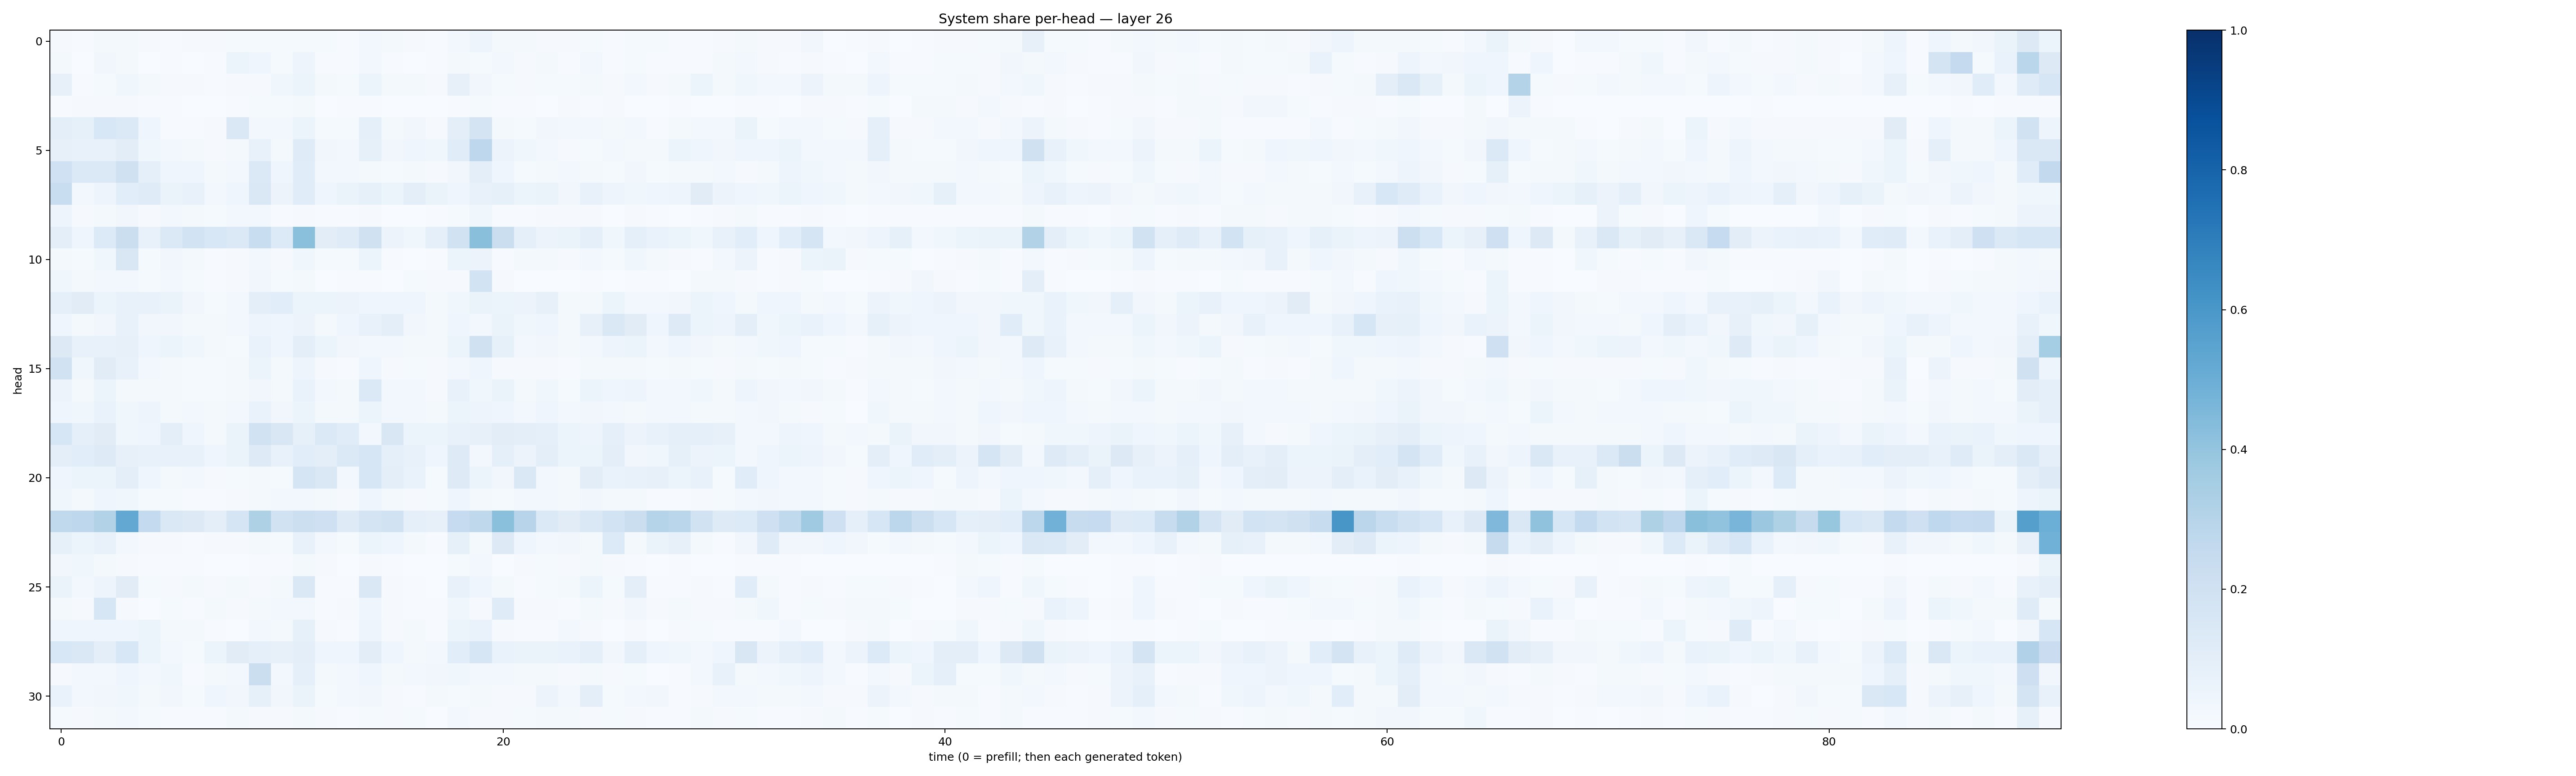

The data file committed next to this chart (first rows):
0.008798645, 0.005636015, 0.019718263, 0.022397859, 0.0084909815, 0.0057600243, 0.010125841, 0.008179007, 0.014710267, 0.013036093, 0.014162555, 0.014514251, 0.014112544, 0.003978968, 0.026594343, 0.01777963, 0.008912257, 0.004556468, 0.029778758, 0.049221046, 0.016992986, 0.019811947, 0.009598469, 0.010243625
0.02305, 0.002489, 0.03187, 0.0198, 0.003187, 0.004248, 0.003317, 0.004974, 0.05296, 0.04063, 0.01183, 0.04888, 0.005303, 0.007541, 0.02772, 0.005499, 0.00243, 0.004938, 0.02157, 0.01329, 0.02799, 0.008624, 0.01835, 0.004435
0.08169, 0.006739, 0.01536, 0.03682, 0.01837, 0.008879, 0.009397, 0.005222, 0.009545, 0.01165, 0.03666, 0.0621, 0.01712, 0.01212, 0.05463, 0.01869, 0.01736, 0.008658, 0.07994, 0.03196, 0.01492, 0.009175, 0.01488, 0.01423
0.006846, 0.01116, 0.01019, 0.008822, 0.006946, 0.003939, 0.001355, 0.001385, 0.006309, 0.01434, 0.01387, 0.01744, 0.002814, 0.00394, 0.004574, 0.003555, 0.001938, 0.002319, 0.006866, 0.01233, 0.005204, 0.00574, 0.003374, 0.008124
0.09601, 0.08308, 0.1543, 0.1403, 0.04294, 0.00765, 0.007034, 0.01135, 0.142, 0.0292, 0.02863, 0.05886, 0.01301, 0.01179, 0.08787, 0.02145, 0.03259, 0.009841, 0.1015, 0.1766, 0.01912, 0.01358, 0.03153, 0.03053
0.07928, 0.07485, 0.07348, 0.1034, 0.03862, 0.03101, 0.02233, 0.008397, 0.02217, 0.07305, 0.0174, 0.1192, 0.03452, 0.02441, 0.0857, 0.03259, 0.04053, 0.03896, 0.1152, 0.2758, 0.05609, 0.03604, 0.02473, 0.008982
0.2015, 0.1375, 0.1376, 0.1988, 0.08781, 0.04339, 0.04668, 0.01817, 0.02507, 0.1371, 0.04441, 0.1171, 0.02499, 0.02374, 0.01831, 0.01308, 0.01842, 0.009782, 0.0323, 0.1006, 0.03992, 0.0118, 0.01983, 0.02458
0.234, 0.02891, 0.04721, 0.1074, 0.12, 0.0651, 0.0753, 0.02535, 0.0392, 0.1416, 0.05696, 0.115, 0.04415, 0.06382, 0.08498, 0.05169, 0.09812, 0.06431, 0.04419, 0.07168, 0.08284, 0.05175, 0.06558, 0.03222
0.04892, 0.009284, 0.01853, 0.03205, 0.01018, 0.02622, 0.01991, 0.01532, 0.02698, 0.02821, 0.005924, 0.008009, 0.005749, 0.007627, 0.01045, 0.003617, 0.003543, 0.004142, 0.01284, 0.03596, 0.004352, 0.005277, 0.008929, 0.009959
0.09975, 0.04451, 0.1361, 0.2229, 0.07702, 0.1393, 0.1846, 0.1555, 0.1399, 0.2307, 0.1353, 0.4193, 0.1035, 0.1173, 0.1976, 0.05767, 0.03552, 0.09349, 0.1932, 0.4235, 0.2207, 0.08598, 0.05778, 0.06478
0.01866, 0.01335, 0.03769, 0.1493, 0.01352, 0.03175, 0.01746, 0.00538, 0.01147, 0.03039, 0.009975, 0.03647, 0.01489, 0.01301, 0.05254, 0.007118, 0.002277, 0.004098, 0.05324, 0.05695, 0.00622, 0.01996, 0.01955, 0.0115
0.03728, 0.02214, 0.03063, 0.02653, 0.0118, 0.02767, 0.01472, 0.007048, 0.008091, 0.03374, 0.01174, 0.01938, 0.003116, 0.004403, 0.004673, 0.002426, 0.01375, 0.01044, 0.008189, 0.1852, 0.009722, 0.003518, 0.001992, 0.002174
0.08973, 0.113, 0.05375, 0.07457, 0.07748, 0.06449, 0.03328, 0.01237, 0.02677, 0.09462, 0.1063, 0.05929, 0.05922, 0.05547, 0.04288, 0.03909, 0.04578, 0.01594, 0.03804, 0.06309, 0.06115, 0.05548, 0.0793, 0.02098
0.04638, 0.02252, 0.03222, 0.0707, 0.03428, 0.03406, 0.01628, 0.01753, 0.02787, 0.04731, 0.04429, 0.05744, 0.02081, 0.04169, 0.0746, 0.09788, 0.03165, 0.01726, 0.044, 0.0302, 0.06345, 0.03644, 0.03953, 0.02254
0.1304, 0.07418, 0.07456, 0.08181, 0.03934, 0.05263, 0.03532, 0.01913, 0.01344, 0.0691, 0.04659, 0.09895, 0.06039, 0.03378, 0.02999, 0.02558, 0.02297, 0.01719, 0.06188, 0.1978, 0.08402, 0.02649, 0.03444, 0.01993
0.1937, 0.03573, 0.1125, 0.07398, 0.02386, 0.01939, 0.01197, 0.01554, 0.01586, 0.05222, 0.0198, 0.04702, 0.01058, 0.006424, 0.04267, 0.0116, 0.01381, 0.008413, 0.02951, 0.04172, 0.01032, 0.008345, 0.01112, 0.005129
0.05471, 0.0193, 0.05439, 0.02206, 0.01657, 0.01781, 0.01305, 0.01299, 0.01992, 0.03467, 0.02259, 0.0687, 0.02344, 0.02045, 0.137, 0.02817, 0.02633, 0.01159, 0.073, 0.03851, 0.06397, 0.023, 0.0368, 0.01359
0.04592, 0.0358, 0.06689, 0.03904, 0.04705, 0.01917, 0.0267, 0.01856, 0.02727, 0.06696, 0.03501, 0.05333, 0.02076, 0.01771, 0.05232, 0.0276, 0.02587, 0.01992, 0.05899, 0.04875, 0.04332, 0.02812, 0.04386, 0.02812
0.161, 0.08761, 0.1111, 0.03641, 0.04048, 0.09637, 0.04661, 0.02282, 0.06259, 0.1891, 0.1514, 0.08244, 0.138, 0.1143, 0.02534, 0.1497, 0.06, 0.05207, 0.07326, 0.07895, 0.102, 0.09809, 0.08775, 0.05211
0.09614, 0.1055, 0.1229, 0.07857, 0.07365, 0.07227, 0.0778, 0.04116, 0.06354, 0.1239, 0.07137, 0.1067, 0.1012, 0.1374, 0.162, 0.08685, 0.07321, 0.04387, 0.1238, 0.02661, 0.0879, 0.0552, 0.0962, 0.05269
0.04585, 0.06046, 0.05275, 0.09647, 0.03942, 0.01649, 0.02924, 0.01027, 0.01205, 0.01861, 0.01285, 0.1717, 0.1452, 0.02698, 0.1626, 0.09948, 0.07029, 0.01216, 0.1243, 0.05463, 0.03493, 0.1432, 0.03082, 0.01836
0.03767, 0.0193, 0.03979, 0.03681, 0.01352, 0.0134, 0.006975, 0.007129, 0.008366, 0.02329, 0.02787, 0.02908, 0.02048, 0.009631, 0.03932, 0.02149, 0.008837, 0.01206, 0.04506, 0.02151, 0.01526, 0.02786, 0.02894, 0.01861
0.2652, 0.2744, 0.3142, 0.5239, 0.2569, 0.141, 0.1275, 0.09865, 0.1653, 0.3212, 0.1938, 0.2172, 0.2054, 0.1238, 0.1747, 0.188, 0.091, 0.08127, 0.2465, 0.2728, 0.418, 0.2931, 0.1372, 0.1114
0.08273, 0.05107, 0.0769, 0.02571, 0.01051, 0.008075, 0.007239, 0.01065, 0.01154, 0.01711, 0.01542, 0.07633, 0.02979, 0.01557, 0.05206, 0.04555, 0.01686, 0.007546, 0.08483, 0.01619, 0.13, 0.04371, 0.02595, 0.03403
0.03161, 0.03843, 0.01981, 0.01046, 0.005937, 0.006955, 0.00441, 0.001477, 0.001394, 0.004552, 0.006722, 0.01658, 0.01068, 0.003001, 0.009568, 0.006878, 0.0038, 0.001553, 0.01464, 0.02563, 0.002202, 0.008797, 0.01411, 0.008906
0.06628, 0.02664, 0.04867, 0.1119, 0.0134, 0.01052, 0.01566, 0.01023, 0.01819, 0.01139, 0.02109, 0.1447, 0.006551, 0.005489, 0.1413, 0.009675, 0.007769, 0.003889, 0.07692, 0.04304, 0.01797, 0.005524, 0.01544, 0.01908
0.01571, 0.009853, 0.1592, 0.00783, 0.003802, 0.01355, 0.004648, 0.01654, 0.01062, 0.01579, 0.02807, 0.03097, 0.006712, 0.009699, 0.04141, 0.01068, 0.007737, 0.004249, 0.03743, 0.008915, 0.119, 0.01085, 0.008107, 0.006661
0.04235, 0.04433, 0.04358, 0.04674, 0.05216, 0.02136, 0.02006, 0.007384, 0.003433, 0.02379, 0.0182, 0.08517, 0.009545, 0.004554, 0.04953, 0.009776, 0.02197, 0.006114, 0.05431, 0.06973, 0.01135, 0.006203, 0.007508, 0.02575
0.1536, 0.1417, 0.1015, 0.1529, 0.05304, 0.02476, 0.01503, 0.05189, 0.1129, 0.08681, 0.07928, 0.1009, 0.04456, 0.04227, 0.1036, 0.03938, 0.02226, 0.02743, 0.1086, 0.1583, 0.06687, 0.0649, 0.06573, 0.06785
0.01024, 0.02584, 0.02635, 0.04613, 0.02672, 0.03744, 0.007309, 0.01635, 0.02793, 0.2253, 0.02467, 0.08843, 0.02068, 0.0244, 0.04509, 0.02171, 0.02851, 0.03281, 0.03699, 0.02538, 0.03011, 0.01843, 0.02117, 0.008149
0.06959, 0.02859, 0.03481, 0.03735, 0.01636, 0.03506, 0.01559, 0.04486, 0.03194, 0.0857, 0.03411, 0.06628, 0.01431, 0.03082, 0.03198, 0.00867, 0.006702, 0.02304, 0.01281, 0.01802, 0.009139, 0.01029, 0.05658, 0.02549
0.01379, 0.008389, 0.02158, 0.02446, 0.01383, 0.006004, 0.007116, 0.005784, 0.02191, 0.008984, 0.01136, 0.02315, 0.009593, 0.004028, 0.01226, 0.01133, 0.01368, 0.003474, 0.02469, 0.009712, 0.007961, 0.01547, 0.01977, 0.01927
